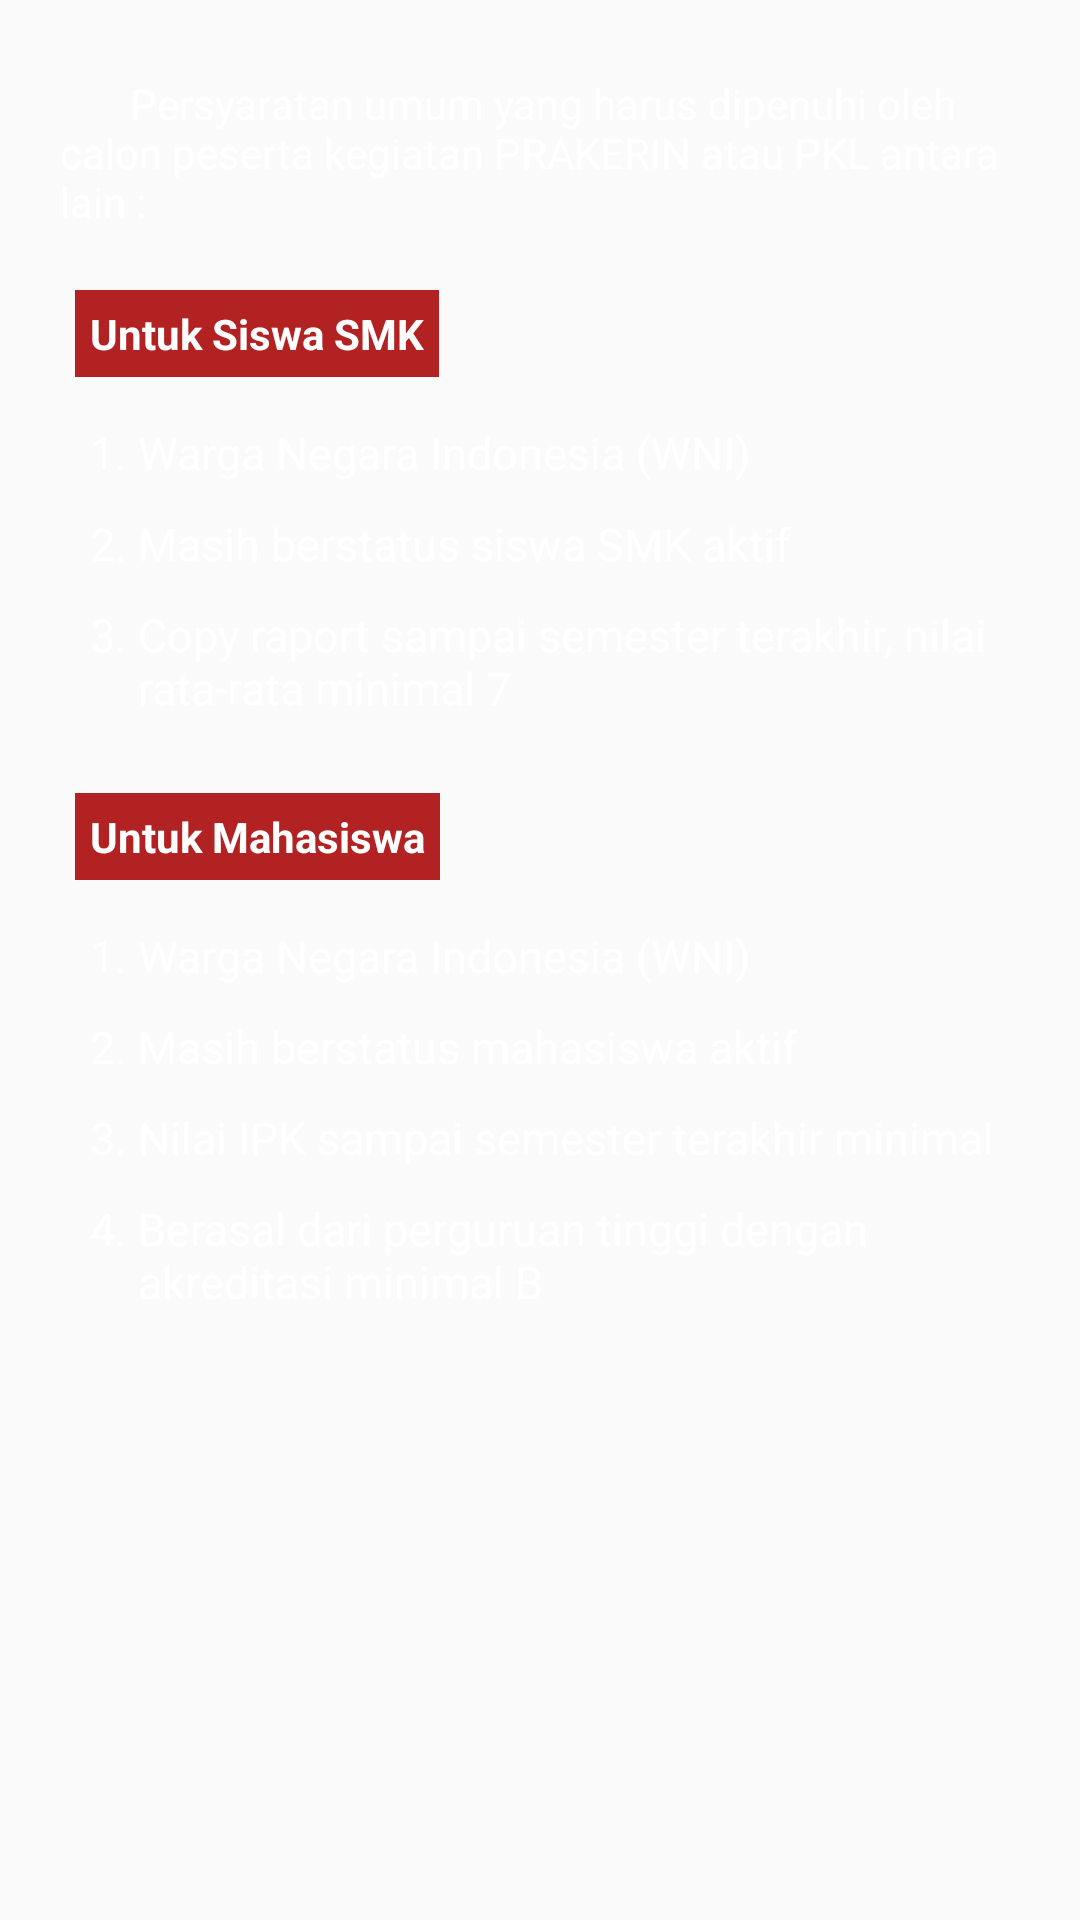

Here is an Android app screen rendered from its layout file. Give the layout XML and the strings, colors and styles it references.
<!-- AndroidManifest.xml: application theme AppTheme -->
<!-- res/layout/fragment_persyaratan.xml -->
<?xml version="1.0" encoding="utf-8"?>
<LinearLayout xmlns:android="http://schemas.android.com/apk/res/android"
    android:layout_width="match_parent"
    android:layout_height="match_parent"
    android:orientation="vertical">

    <TextView
        android:layout_width="wrap_content"
        android:layout_height="wrap_content"
        android:text="       Persyaratan umum yang harus dipenuhi oleh calon peserta kegiatan PRAKERIN atau PKL antara lain : "
        android:gravity="left"
        android:textColor="#ffffff"
        android:layout_marginLeft="20dp"
        android:layout_marginRight="20dp"
        android:layout_marginTop="25dp"
        android:layout_marginBottom="10dp"/>

    <LinearLayout
        android:layout_width="match_parent"
        android:layout_height="wrap_content"
        android:orientation="vertical">
        <FrameLayout
            android:id="@+id/fp1"
            android:layout_width="wrap_content"
            android:layout_height="wrap_content"
            android:background="#B22222"
            android:padding="5dp"
            android:layout_marginTop="10dp"
            android:layout_marginLeft="25dp">
            <TextView
                android:layout_width="wrap_content"
                android:layout_height="wrap_content"
                android:text="Untuk Siswa SMK"
                android:textColor="#fff"
                android:textStyle="bold"/>
        </FrameLayout>

        <TableLayout
            android:layout_width="match_parent"
            android:layout_height="wrap_content"
            android:layout_marginTop="10dp"
            android:layout_marginBottom="10dp"
            android:layout_marginLeft="25dp"
            android:layout_marginRight="25dp">

            <TableRow android:layout_margin="5dp">
                <TextView
                    android:layout_width="wrap_content"
                    android:layout_height="wrap_content"
                    android:layout_weight="0"
                    android:text="1. "
                    android:textColor="#fff"
                    android:textSize="15sp" />

                <TextView
                    android:layout_width="match_parent"
                    android:layout_height="wrap_content"
                    android:layout_weight="0"
                    android:textColor="#fff"
                    android:text="Warga Negara Indonesia (WNI)"
                    android:textSize="15sp" />
            </TableRow>

            <TableRow android:layout_margin="5dp">

                <TextView
                    android:layout_width="wrap_content"
                    android:layout_height="wrap_content"
                    android:layout_weight="0"
                    android:text="2. "
                    android:textColor="#fff"
                    android:textSize="15sp" />

                <TextView
                    android:layout_width="wrap_content"
                    android:layout_height="wrap_content"
                    android:layout_weight="0"
                    android:textColor="#fff"
                    android:text="Masih berstatus siswa SMK aktif"
                    android:textSize="15sp" />
            </TableRow>

            <TableRow android:layout_margin="5dp">

                <TextView
                    android:layout_width="wrap_content"
                    android:layout_height="wrap_content"
                    android:layout_weight="0"
                    android:textColor="#fff"
                    android:text="3. "
                    android:textSize="15sp" />

                <TextView
                    android:layout_width="wrap_content"
                    android:layout_height="wrap_content"
                    android:layout_weight="1"
                    android:textColor="#fff"
                    android:text="Copy raport sampai semester terakhir, nilai rata-rata minimal 7"
                    android:textSize="15sp" />
            </TableRow>
        </TableLayout>
    </LinearLayout>

    <LinearLayout
        android:layout_width="match_parent"
        android:layout_height="wrap_content"
        android:orientation="vertical">
        <FrameLayout
            android:id="@+id/fp3"
            android:layout_width="wrap_content"
            android:layout_height="wrap_content"
            android:background="#B22222"
            android:padding="5dp"
            android:layout_marginTop="10dp"
            android:layout_marginLeft="25dp">
            <TextView
                android:layout_width="wrap_content"
                android:layout_height="wrap_content"
                android:text="Untuk Mahasiswa"
                android:textColor="#fff"
                android:textStyle="bold"/>
        </FrameLayout>

        <TableLayout
            android:layout_width="match_parent"
            android:layout_height="wrap_content"
            android:layout_marginTop="10dp"
            android:layout_marginLeft="25dp"
            android:layout_marginRight="25dp"
            android:layout_marginBottom="10dp">

            <TableRow
                android:layout_margin="5dp">
                <TextView
                    android:layout_width="wrap_content"
                    android:layout_height="wrap_content"
                    android:layout_weight="0"
                    android:text="1. "
                    android:textColor="#fff"
                    android:textSize="15sp" />
                <TextView
                    android:layout_width="wrap_content"
                    android:layout_height="wrap_content"
                    android:layout_weight="0"
                    android:textColor="#fff"
                    android:text="Warga Negara Indonesia (WNI)"
                    android:textSize="15sp" />
            </TableRow>
            <TableRow
                android:layout_margin="5dp">
                <TextView
                    android:layout_width="wrap_content"
                    android:layout_height="wrap_content"
                    android:layout_weight="0"
                    android:text="2. "
                    android:textColor="#fff"
                    android:textSize="15sp" />
                <TextView
                    android:layout_width="wrap_content"
                    android:layout_height="wrap_content"
                    android:layout_weight="0"
                    android:textColor="#fff"
                    android:text="Masih berstatus mahasiswa aktif"
                    android:textSize="15sp" />
            </TableRow>
            <TableRow
                android:layout_margin="5dp">
                <TextView
                    android:layout_width="wrap_content"
                    android:layout_height="wrap_content"
                    android:layout_weight="0"
                    android:textColor="#fff"
                    android:text="3. "
                    android:textSize="15sp" />
                <TextView
                    android:layout_width="wrap_content"
                    android:layout_height="wrap_content"
                    android:layout_weight="0"
                    android:textColor="#fff"
                    android:text="Nilai IPK sampai semester terakhir minimal 3"
                    android:textSize="15sp" />
            </TableRow>
            <TableRow
                android:layout_margin="5dp">
                <TextView
                    android:layout_width="wrap_content"
                    android:layout_height="wrap_content"
                    android:layout_weight="0"
                    android:textColor="#fff"
                    android:text="4. "
                    android:textSize="15sp" />
                <TextView
                    android:layout_width="wrap_content"
                    android:layout_height="wrap_content"
                    android:layout_weight="1"
                    android:textColor="#fff"
                    android:text="Berasal dari perguruan tinggi dengan akreditasi minimal B"
                    android:textSize="15sp" />
            </TableRow>
        </TableLayout>
    </LinearLayout>

</LinearLayout>
<!-- resources referenced by this layout -->
<resources>
  <style name="AppTheme" parent="Theme.AppCompat.Light.DarkActionBar">
          
          <item name="colorPrimary">@color/colorPrimary</item>
          <item name="colorPrimaryDark">@color/colorPrimaryDark</item>
          <item name="colorAccent">@color/colorAccent</item>
          <item name="android:textColor">#000000</item>
      </style>
  <color name="colorPrimary">#b5783f</color>
  <color name="colorPrimaryDark">#006bb3</color>
  <color name="colorAccent">#ffb050</color>
</resources>
